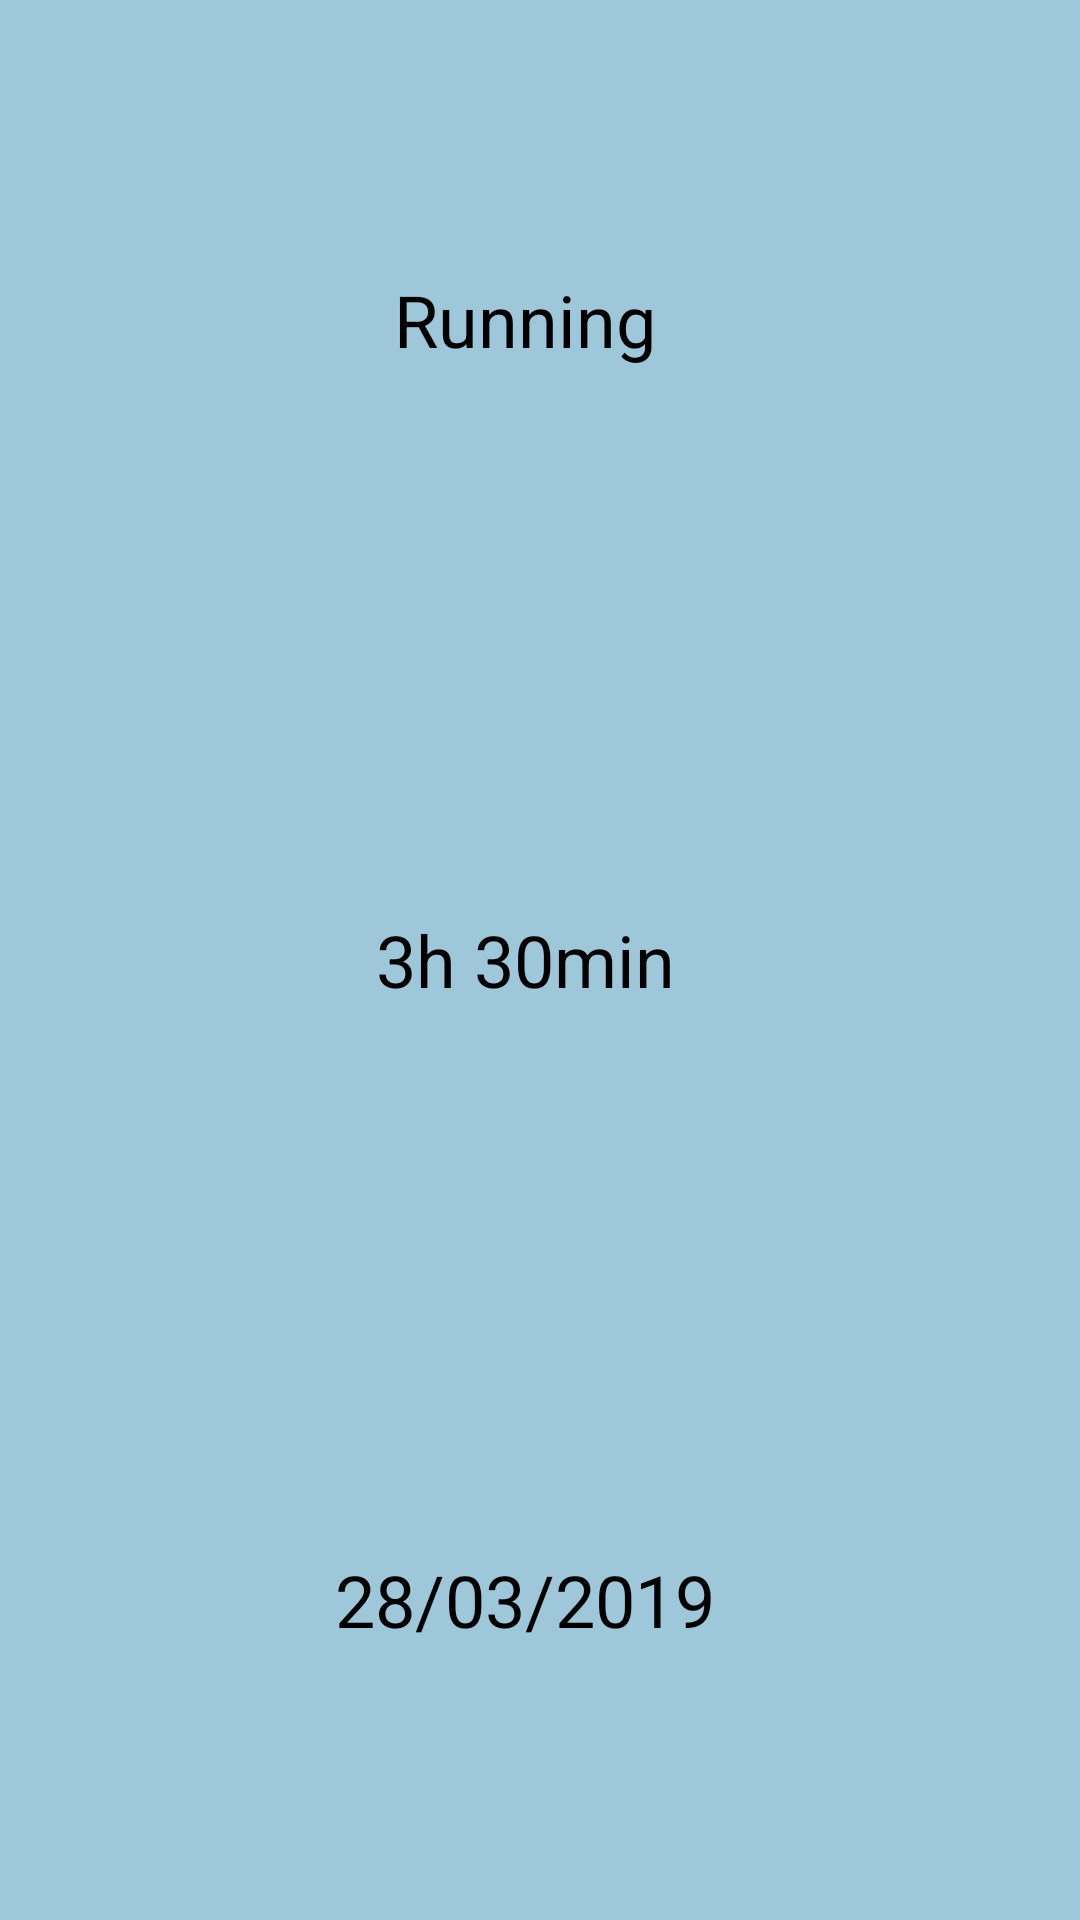

This screen was rendered from an Android layout file. Write that file and the resources it references.
<!-- AndroidManifest.xml: application theme AppTheme -->
<!-- res/layout/workout_layout.xml -->
<?xml version="1.0" encoding="utf-8"?>
<LinearLayout
    android:id="@+id/container"
    xmlns:android="http://schemas.android.com/apk/res/android"
    android:layout_width="match_parent"
    android:layout_height="wrap_content"
    android:background="#9ec8da"
    android:layout_marginTop="3dp">

    <LinearLayout
        android:layout_width="0dp"
        android:layout_height="match_parent"
        android:orientation="vertical"
        android:layout_weight="1">

        <TextView
            android:id="@+id/tv_data_type"
            android:layout_width="match_parent"
            android:layout_height="wrap_content"
            android:layout_weight="1"
            android:text="Running"
            style="@style/DataText"/>

        <TextView
            android:id="@+id/tv_data_duration"
            android:layout_width="match_parent"
            android:layout_height="wrap_content"
            android:layout_weight="1"
            android:text="3h 30min"
            style="@style/DataText"/>

        <TextView
            android:id="@+id/tv_data_date"
            android:layout_width="match_parent"
            android:layout_height="wrap_content"
            android:layout_weight="1"
            android:text="28/03/2019"
            style="@style/DataText"/>

    </LinearLayout>
    
    <ImageView
        android:id="@+id/iv_icon"
        android:layout_width="wrap_content"
        android:layout_height="match_parent"
        android:src="@drawable/run"
        android:layout_marginRight="10dp"/>

</LinearLayout>
<!-- resources referenced by this layout -->
<resources>
  <style name="DataText">
          <item name="android:gravity">center</item>
          <item name="android:textColor">#000000</item>
          <item name="android:textSize">24sp</item>
      </style>
  <style name="AppTheme" parent="Theme.AppCompat.Light.NoActionBar">
          
          <item name="colorPrimary">@color/colorPrimary</item>
          <item name="colorPrimaryDark">@color/colorPrimaryDark</item>
          <item name="colorAccent">#6e97a8</item>
      </style>
  <color name="colorPrimary">#008577</color>
  <color name="colorPrimaryDark">#00574B</color>
</resources>
